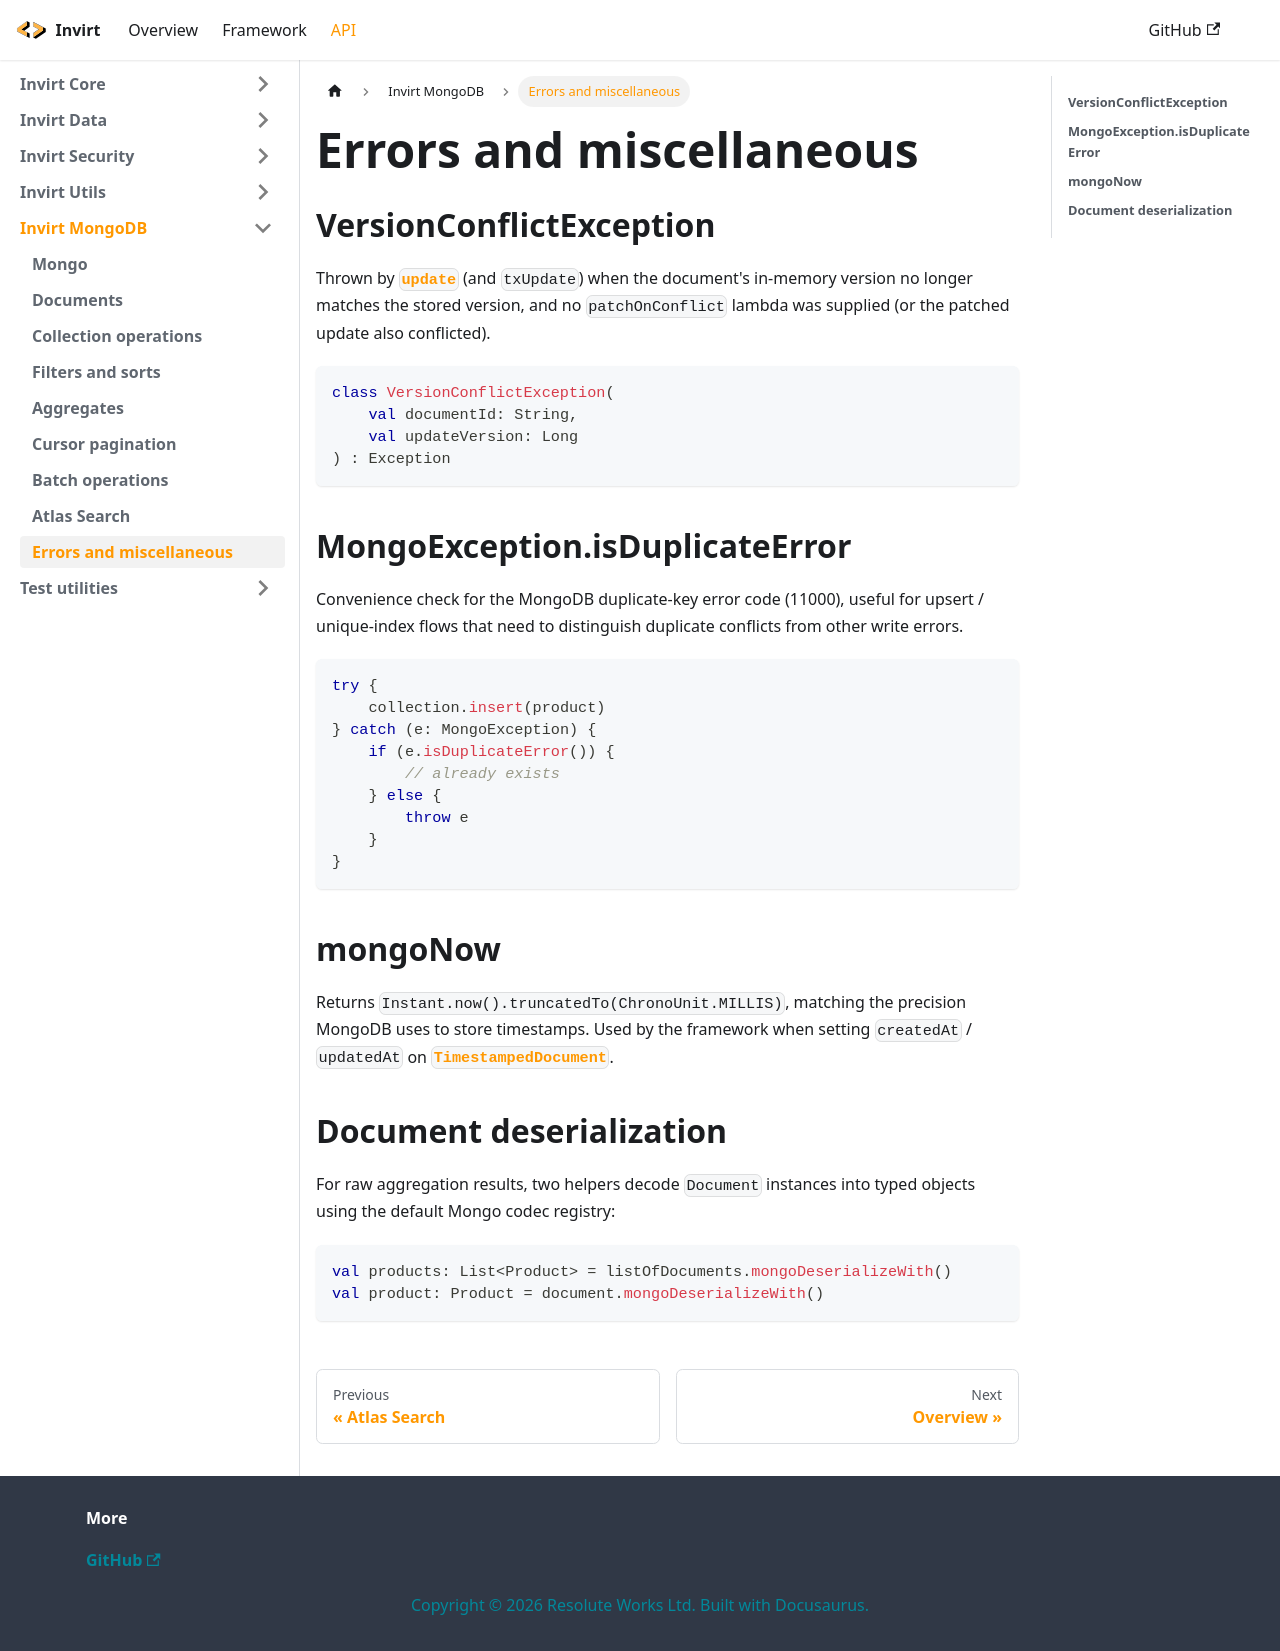

repository: resoluteworks/invirt · page: docs/api/invirt-mongodb/errors/index.html · generator: docusaurus

---
sidebar_position: 11
---

# Errors and miscellaneous

## VersionConflictException
Thrown by [`update`](/docs/api/invirt-mongodb/collection#update) (and `txUpdate`) when the document's
in-memory version no longer matches the stored version, and no `patchOnConflict` lambda was supplied
(or the patched update also conflicted).

```kotlin
class VersionConflictException(
    val documentId: String,
    val updateVersion: Long
) : Exception
```

## MongoException.isDuplicateError
Convenience check for the MongoDB duplicate-key error code (11000), useful for upsert / unique-index
flows that need to distinguish duplicate conflicts from other write errors.

```kotlin
try {
    collection.insert(product)
} catch (e: MongoException) {
    if (e.isDuplicateError()) {
        // already exists
    } else {
        throw e
    }
}
```

## mongoNow
Returns `Instant.now().truncatedTo(ChronoUnit.MILLIS)`, matching the precision MongoDB uses to store
timestamps. Used by the framework when setting `createdAt` / `updatedAt` on
[`TimestampedDocument`](/docs/api/invirt-mongodb/documents#timestampeddocument).

## Document deserialization
For raw aggregation results, two helpers decode `Document` instances into typed objects using the
default Mongo codec registry:

```kotlin
val products: List<Product> = listOfDocuments.mongoDeserializeWith()
val product: Product = document.mongoDeserializeWith()
```
